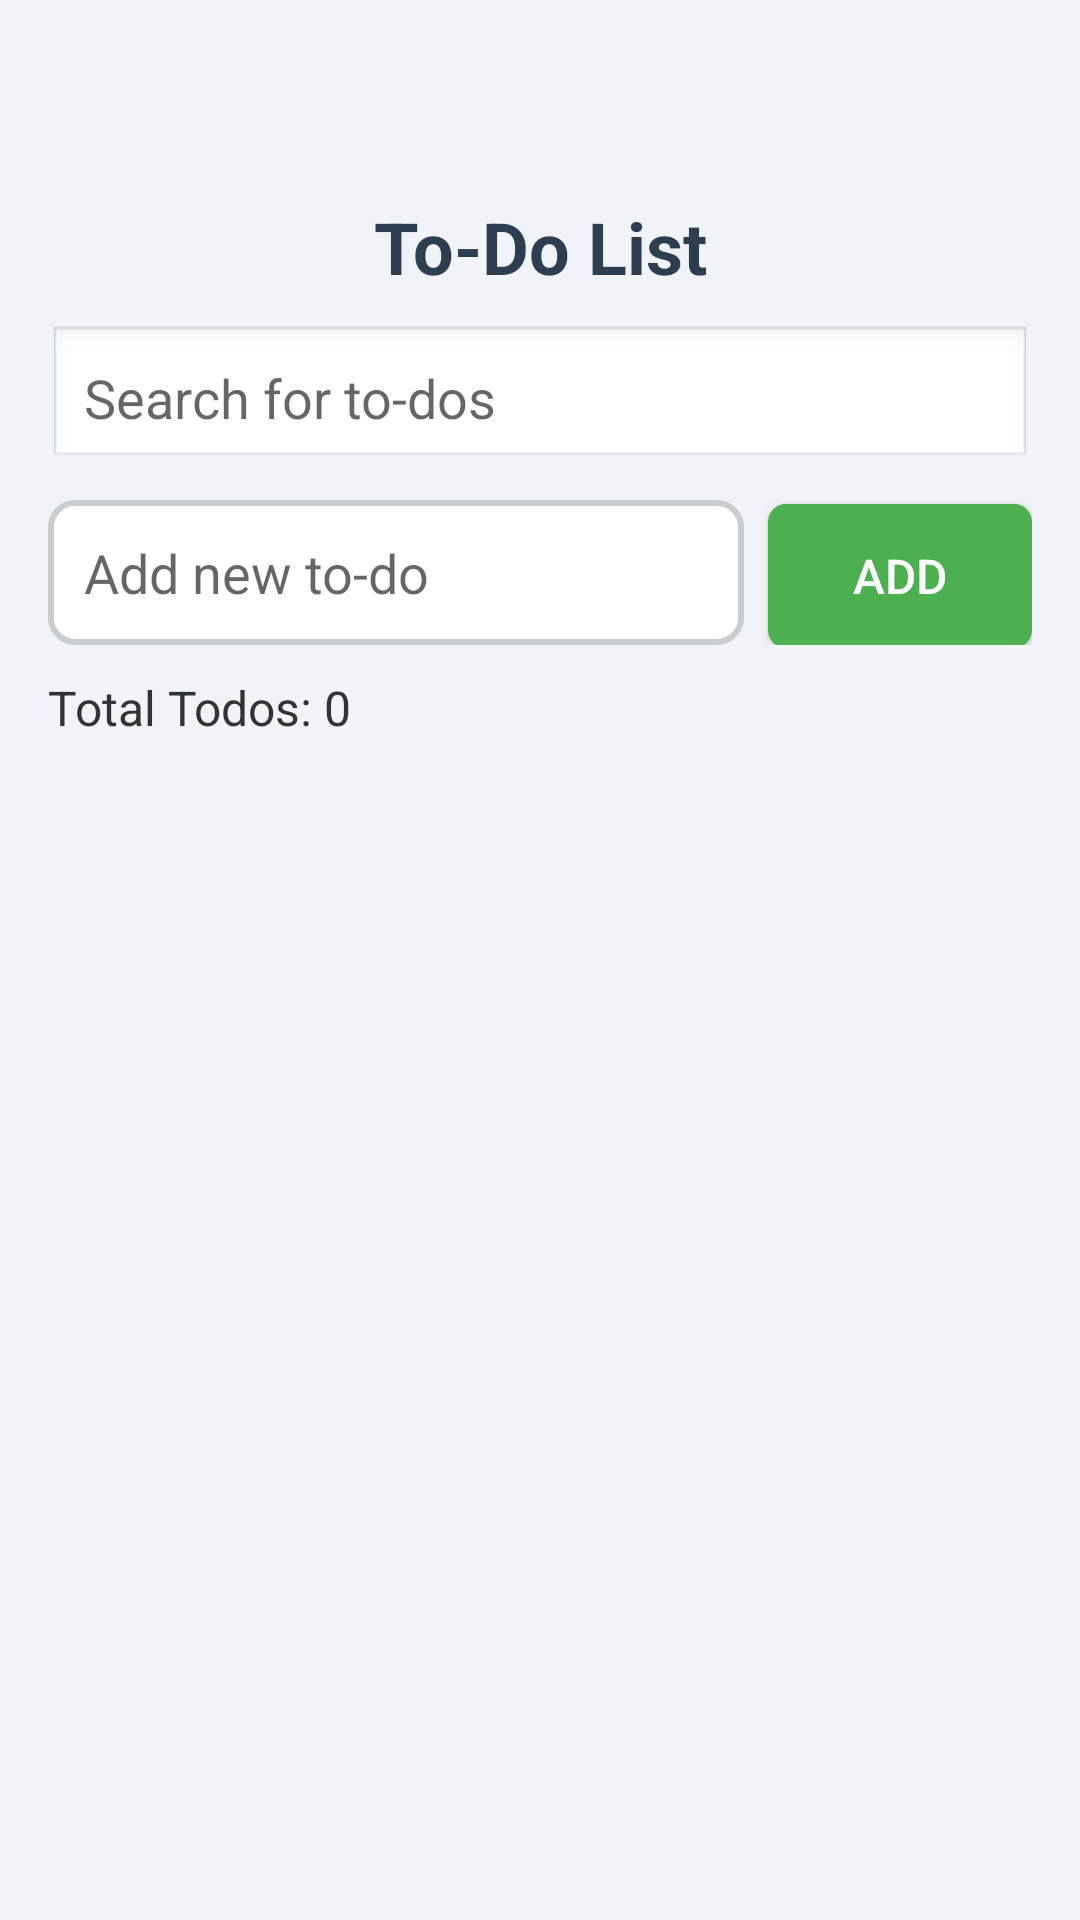

Produce the Android XML layout that renders to this screen, including the resource entries it uses.
<!-- AndroidManifest.xml: application theme Theme.ToDo -->
<!-- res/layout/activity_main.xml -->
<?xml version="1.0" encoding="utf-8"?>
<LinearLayout xmlns:android="http://schemas.android.com/apk/res/android"
    android:orientation="vertical"
    android:padding="16dp"
    android:layout_width="match_parent"
    android:layout_height="match_parent"
    android:layout_marginBottom="40dp"
    android:background="#F0F4F8">

    
    <TextView
        android:id="@+id/title"
        android:layout_width="match_parent"
        android:layout_height="wrap_content"
        android:text="To-Do List"
        android:textSize="24sp"
        android:textStyle="bold"
        android:textAlignment="center"
        android:layout_marginTop="50dp"
        android:paddingBottom="10dp"
        android:textColor="#2c3e50" />

    
    <EditText
        android:id="@+id/searchBox"
        android:layout_width="match_parent"
        android:layout_height="wrap_content"
        android:hint="Search for to-dos"
        android:padding="12dp"
        android:background="@android:drawable/edit_text"
        android:layout_marginBottom="10dp"
        android:inputType="text" />

    
    <LinearLayout
        android:orientation="horizontal"
        android:layout_width="match_parent"
        android:layout_height="wrap_content">

        <EditText
            android:id="@+id/todoInput"
            android:layout_width="0dp"
            android:layout_height="wrap_content"
            android:layout_weight="1"
            android:hint="Add new to-do"
            android:padding="12dp"
            android:imeOptions="actionDone"
            android:singleLine="true"
            android:background="@drawable/edittext_bg"
            android:inputType="text" />

        <Button
            android:id="@+id/addBtn"
            android:layout_width="wrap_content"
            android:layout_height="wrap_content"
            android:layout_marginStart="8dp"
            android:background="@drawable/button_add_bg"
            android:paddingHorizontal="6dp"
            android:paddingVertical="2dp"
            android:text="Add"
            android:textColor="#FFFFFF"
            android:textSize="16sp" />
    </LinearLayout>

    
    <TextView
        android:id="@+id/todoCounter"
        android:layout_width="wrap_content"
        android:layout_height="wrap_content"
        android:text="Total Todos: 0"
        android:textSize="16sp"
        android:textColor="#333333"
        android:paddingTop="10dp" />

    
    <androidx.recyclerview.widget.RecyclerView
        android:id="@+id/todoList"
        android:layout_width="match_parent"
        android:layout_height="0dp"
        android:layout_weight="1"
        android:paddingTop="10dp"
        android:contentDescription="List of to-do items for accessibility"/>

</LinearLayout>
<!-- resources referenced by this layout -->
<resources>
  <!-- drawable button_add_bg (drawable) -->
  <?xml version="1.0" encoding="utf-8"?>
  <shape xmlns:android="http://schemas.android.com/apk/res/android"
      android:shape="rectangle">
      <solid android:color="#4CAF50"/>
      <corners android:radius="6dp" />
      <padding
          android:left="12dp"
          android:top="6dp"
          android:right="12dp"
          android:bottom="6dp"/>
  </shape>
  <!-- drawable edittext_bg (drawable) -->
  <shape xmlns:android="http://schemas.android.com/apk/res/android">
      <solid android:color="#ffffff"/>
      <stroke android:width="2dp" android:color="#cccccc"/>
      <corners android:radius="8dp"/>
  </shape>
  <style name="Theme.ToDo" parent="Theme.AppCompat.Light.NoActionBar">
          <item name="colorPrimary">#6200EE</item>
          <item name="colorPrimaryDark">#3700B3</item>
          <item name="colorAccent">#480081</item>
      </style>
</resources>
